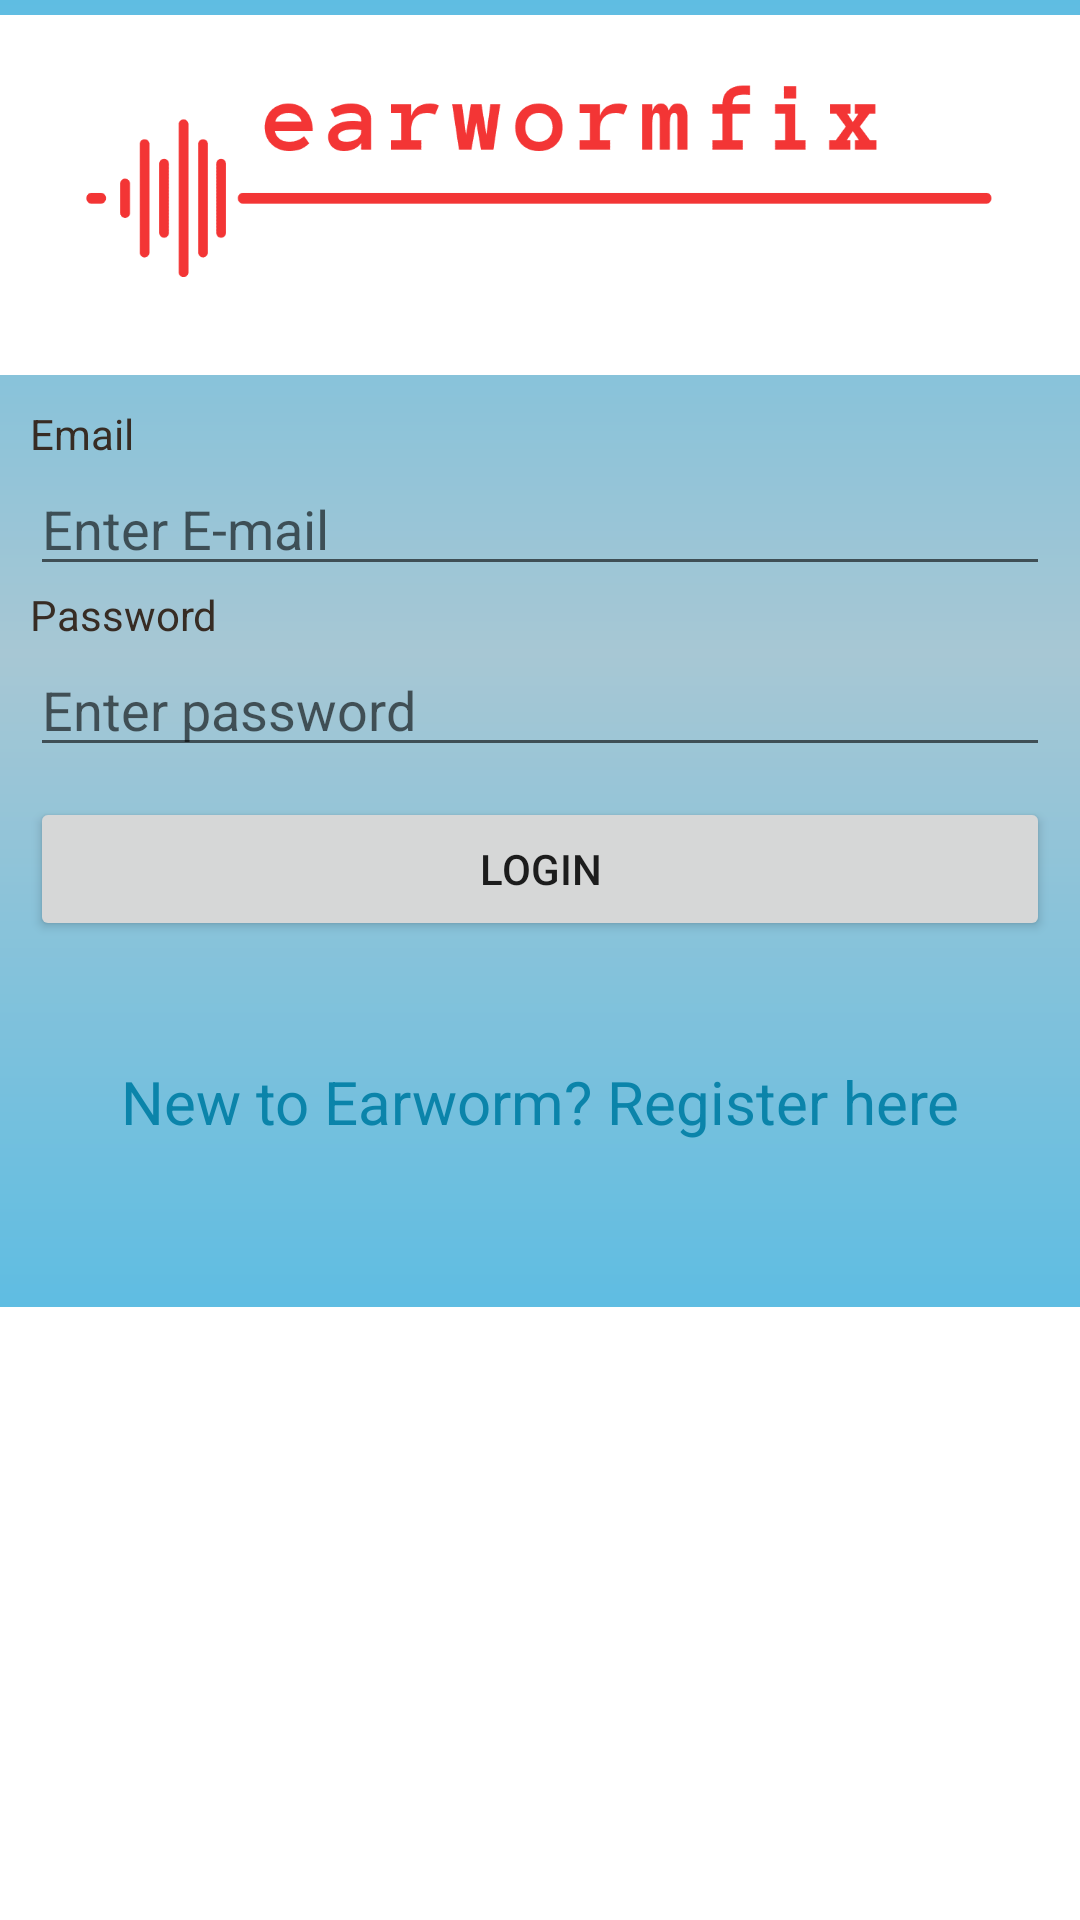

Android layout source for this screen:
<!-- AndroidManifest.xml: application theme Theme.AppCompat.Light.NoActionBar -->
<!-- res/layout/activity_login.xml -->
<?xml version="1.0" encoding="utf-8"?>
<ScrollView xmlns:android="http://schemas.android.com/apk/res/android"
    xmlns:tools="http://schemas.android.com/tools"
    android:layout_width="match_parent"
    android:layout_height="match_parent"
    android:fillViewport="true">
    <RelativeLayout
        android:layout_width="match_parent"
        android:layout_height="wrap_content"
        android:background="#ffffff">

        <LinearLayout
            android:id="@+id/header"
            android:layout_width="wrap_content"
            android:layout_height="wrap_content"
            android:background="@drawable/header_gradient"
            android:orientation="vertical"
            android:paddingTop="5dip"
            android:paddingBottom="5dip">
            

            <ImageView
                android:layout_width="match_parent"
                android:layout_height="wrap_content"
                android:adjustViewBounds="true"
                android:contentDescription="logo"
                android:src="@drawable/twitter_header_photo_1" />

            <LinearLayout xmlns:android="http://schemas.android.com/apk/res/android"
                android:orientation="vertical"
                android:layout_width="match_parent"
                android:layout_height="wrap_content"
                android:padding="10dip"
                >

                <TextView
                    android:id="@+id/textView"
                    android:layout_width="match_parent"
                    android:layout_height="wrap_content"
                    android:layout_weight="1"
                    android:textColor="#372c24"
                    android:text="Email" />

                <EditText
                    android:id="@+id/email"
                    android:layout_width="match_parent"
                    android:layout_height="wrap_content"
                    android:layout_weight="1"
                    android:ems="10"
                    android:filterTouchesWhenObscured="false"
                    android:singleLine="true"
                    android:hint="Enter E-mail"
                    android:inputType="textEmailAddress" />

                <TextView
                    android:id="@+id/textView2"
                    android:textColor="#372c24"
                    android:layout_width="match_parent"
                    android:layout_height="wrap_content"
                    android:text="Password" />

                <EditText
                    android:id="@+id/password"
                    android:layout_width="match_parent"
                    android:layout_height="wrap_content"
                    android:layout_weight="1"
                    android:ems="10"

                    android:singleLine="true"
                    android:hint="Enter password"
                    android:inputType="textPassword" />

                <Button
                    android:id="@+id/btnLogin"
                    android:layout_width="match_parent"
                    android:layout_height="wrap_content"
                    android:layout_marginTop="10dip"
                    android:text="Login" />
                <TextView android:id="@+id/link_to_register"
                    android:layout_width="match_parent"
                    android:layout_height="wrap_content"
                    android:layout_marginTop="40dip"
                    android:layout_marginBottom="40dip"
                    android:text="New to Earworm? Register here"
                    android:gravity="center"
                    android:textSize="20dip"
                    android:textColor="#0b84aa"
                    android:onClick="onClick"
                    android:clickable="true"/>
            </LinearLayout>
        </LinearLayout>

    </RelativeLayout>

</ScrollView>
<!-- resources referenced by this layout -->
<resources>
  <!-- drawable header_gradient (drawable) -->
  <?xml version="1.0" encoding="utf-8"?>
  <shape  xmlns:android="http://schemas.android.com/apk/res/android"
      android:layout_height="match_parent"
      android:layout_width="match_parent">
      <gradient
          android:startColor = "#5fbde2"
          android:centerColor = "#a7c7d4"
          android:endColor = "#5fbde2"
          android:angle = "270">
          <corners android:radius="5dp"/>
  
      </gradient>
  
  </shape>
  <!-- drawable twitter_header_photo_1: png bitmap (drawable, 4241 bytes) -->
</resources>
